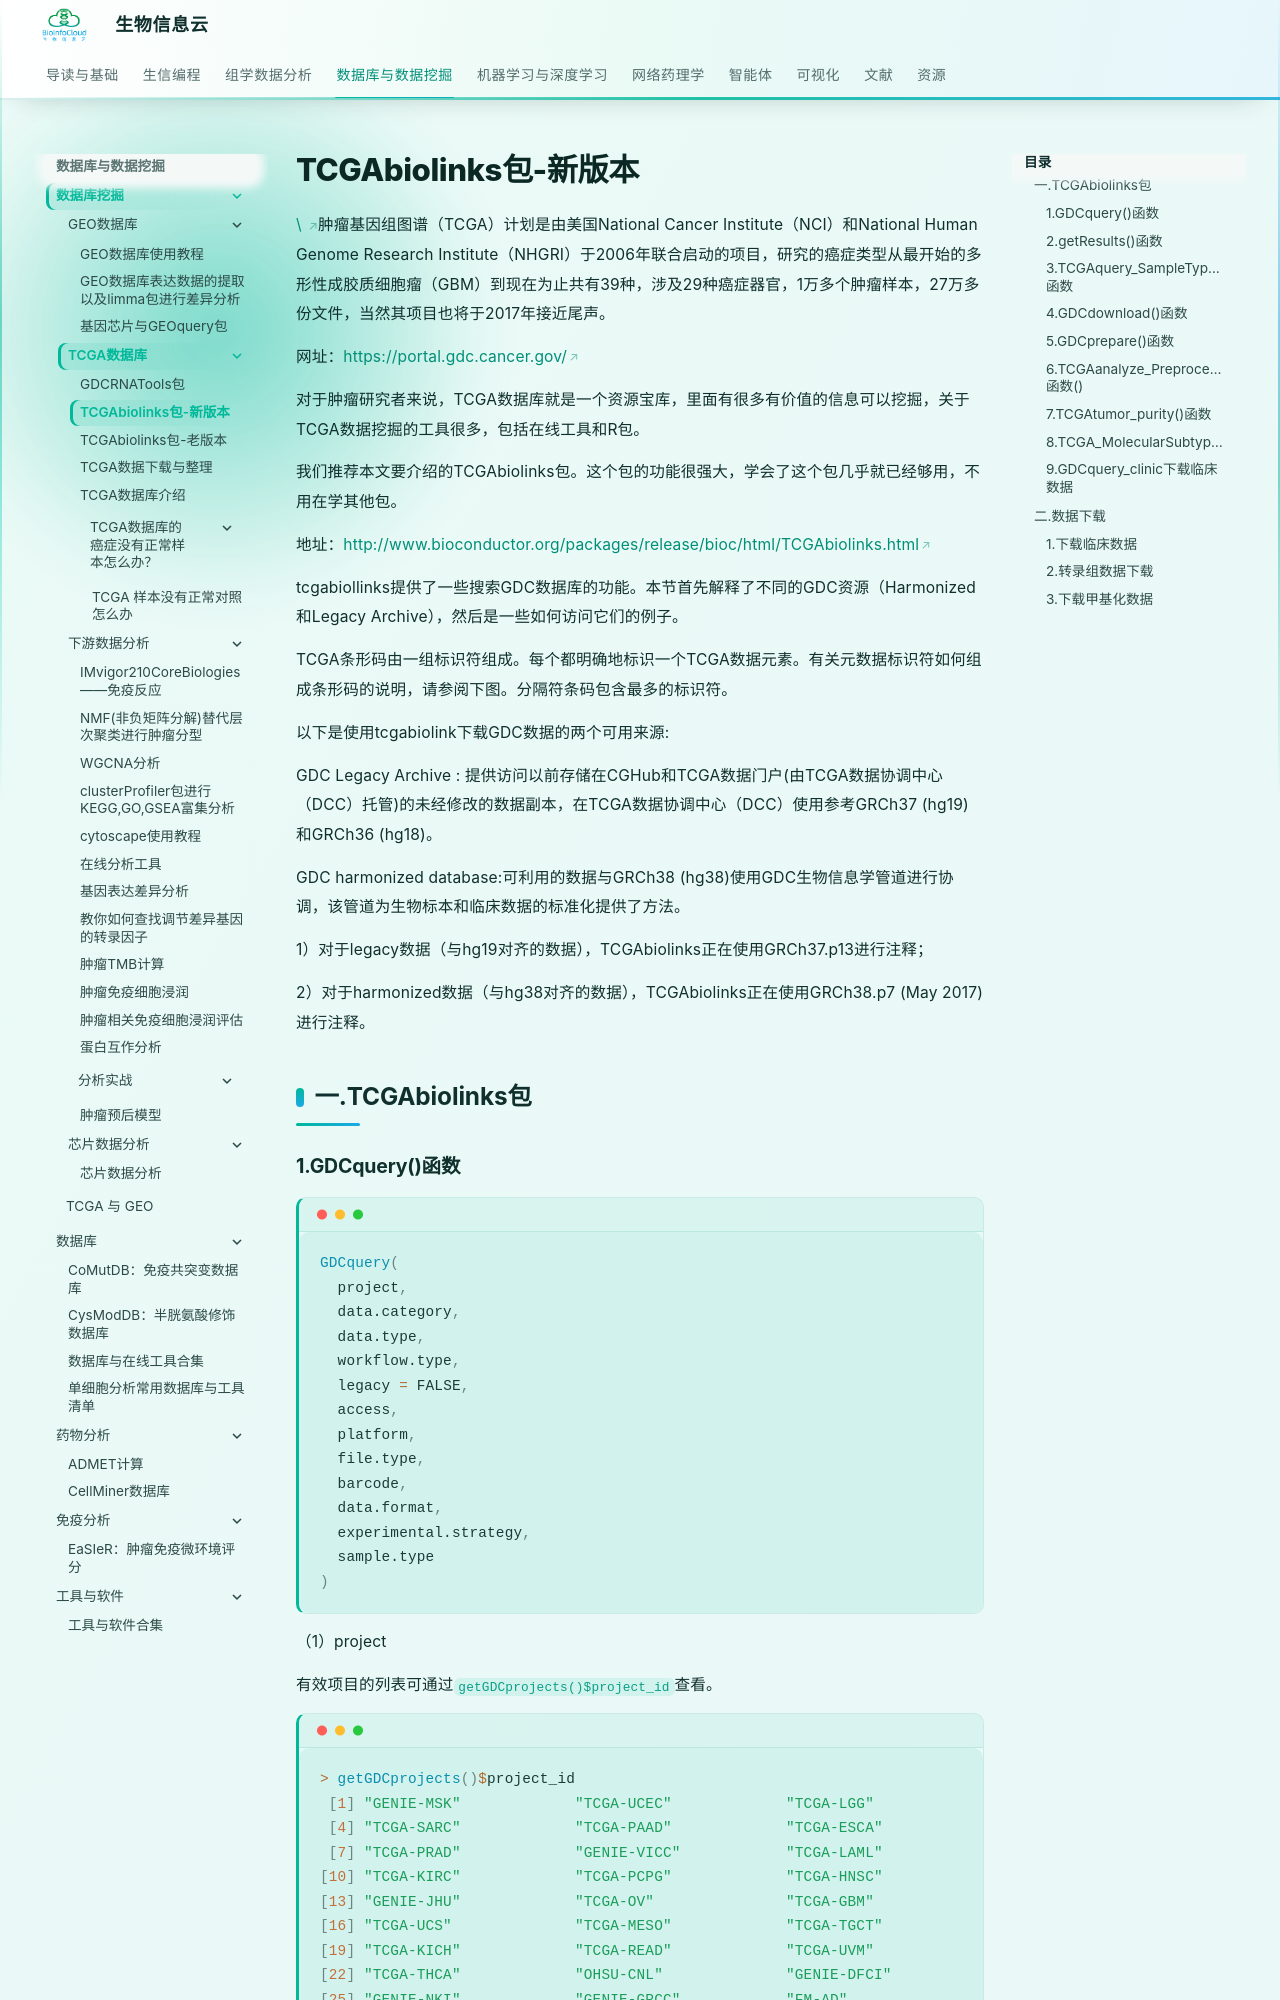

repository: BioInfoCloud/note · page: database-mining/TCGA-database/TCGAbiolinks-package-new-version/index.html · generator: mkdocs

# TCGAbiolinks包-新版本

[\
](https://mp.weixin.qq.com/s?__biz=MzA4NDAzODkzMA==\&mid=2651263886\&idx=1\&sn=1c433a1b2144328a52c0d2d8af5c35ff\&chksm=841ef7f3b3697ee5a7190693b0786633e618f7dc29612f3bd014d0be33bc4f92edb6a9d248cf\&token=1937927307\&lang=zh_CN\&scene=21#wechat_redirect)肿瘤基因组图谱（TCGA）计划是由美国National Cancer Institute（NCI）和National Human Genome Research Institute（NHGRI）于2006年联合启动的项目，研究的癌症类型从最开始的多形性成胶质细胞瘤（GBM）到现在为止共有39种，涉及29种癌症器官，1万多个肿瘤样本，27万多份文件，当然其项目也将于2017年接近尾声。

网址：<https://portal.gdc.cancer.gov/>

对于肿瘤研究者来说，TCGA数据库就是一个资源宝库，里面有很多有价值的信息可以挖掘，关于TCGA数据挖掘的工具很多，包括在线工具和R包。

我们推荐本文要介绍的TCGAbiolinks包。这个包的功能很强大，学会了这个包几乎就已经够用，不用在学其他包。

地址：<http://www.bioconductor.org/packages/release/bioc/html/TCGAbiolinks.html>

tcgabiollinks提供了一些搜索GDC数据库的功能。本节首先解释了不同的GDC资源（Harmonized和Legacy Archive），然后是一些如何访问它们的例子。

TCGA条形码由一组标识符组成。每个都明确地标识一个TCGA数据元素。有关元数据标识符如何组成条形码的说明，请参阅下图。分隔符条码包含最多的标识符。

以下是使用tcgabiolink下载GDC数据的两个可用来源:

GDC Legacy Archive : 提供访问以前存储在CGHub和TCGA数据门户(由TCGA数据协调中心（DCC）托管)的未经修改的数据副本，在TCGA数据协调中心（DCC）使用参考GRCh37 (hg19)和GRCh36 (hg18)。

GDC harmonized database:可利用的数据与GRCh38 (hg38)使用GDC生物信息学管道进行协调，该管道为生物标本和临床数据的标准化提供了方法。

1）对于legacy数据（与hg19对齐的数据），TCGAbiolinks正在使用GRCh37.p13进行注释；

2）对于harmonized数据（与hg38对齐的数据），TCGAbiolinks正在使用GRCh38.p7 (May 2017)进行注释。

## 一.TCGAbiolinks包
